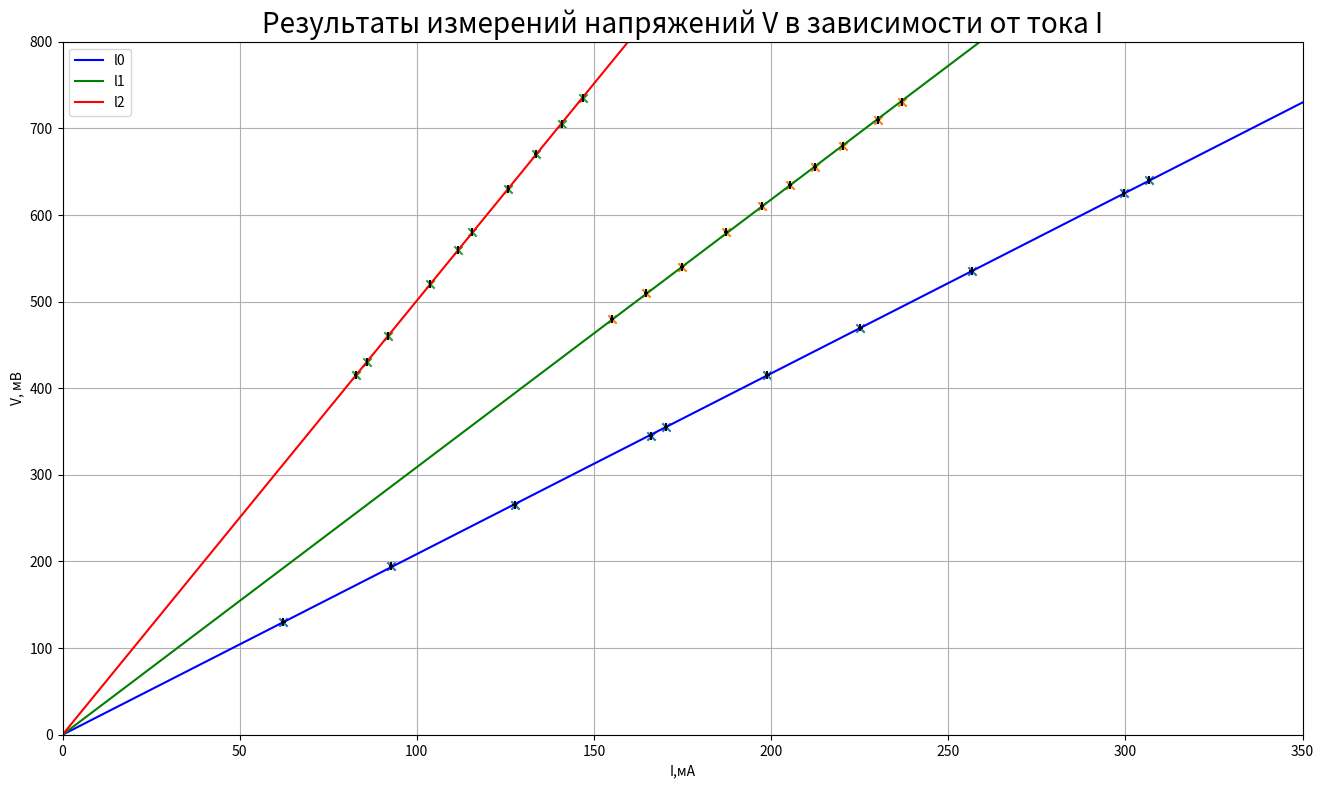

Python code for this plot:
import matplotlib.pyplot as plt
import numpy as np
import pandas as pd

fig = plt.figure(figsize = (16,9))
ax1 = fig.add_subplot(111)

I_measured = [62.32, 92.78, 127.64, 166.13, 170.39, 198.93, 225.22, 256.58, 299.64, 306.65,
             236.82, 230.17, 220.16, 212.33, 205.28, 197.43, 187.28, 174.92, 164.68, 155.14,
       146.81, 140.92, 133.53, 125.86, 115.56, 111.72, 103.62, 91.87, 85.83, 82.72]

V_measured = [ 130, 195, 265, 345, 355, 415, 470, 535, 625, 640,
       730, 710, 680, 655, 635, 610, 580, 540, 510, 480,
       735, 705, 670, 630, 580, 560, 520, 460, 430, 415]

n = 10

delta_v = 4.5069 #погрешность стрелочного вольтметра

for i in range (0,3):
    I1 = I_measured[n*i:n*(i+1)]
    V1 = V_measured[n*i:n*(i+1)]
    print(I1)
    print(V1)
    I = np.array(I1)
    V = np.array(V1)

    numerator = I*V
    denominator = I**2
    k = np.sum(numerator)/np.sum(denominator)

    print(f'Сопротивление <R{i}> среднее или угловой коэффициент k{i} = {np.round(k,6)}')

    s_k = np.sqrt((1/(n-1))*(np.sum(V**2)/np.sum(I**2)-k**2))
    
    print(f'Погрешность углового коэффициента s_k{i} = {np.round(s_k,6)}')
    
    delta_i = 0.002*max(I1)+2*0.01 #погрешность цифрового амперметра

    delta_rsys = k*np.sqrt((delta_v/max(V1))**2+(delta_i/max(I1))**2) 
    
    print(f'Систематическа погрешность delta_r_sys{i} = {np.round(delta_rsys,6)}')

    s_rpoln = np.sqrt(s_k**2+delta_rsys**2)

    print(f'Полная погрешность s_rpoln{i} <= {np.round(s_rpoln,6)}')
 
    if i == 0: 
        plt.axline((0,0),(1,k),label=f'l{i}',color = 'b')
    elif i == 1: 
        plt.axline((0,0),(1,k),label=f'l{i}',color = 'g')
    else:
        plt.axline((0,0),(1,k),label=f'l{i}',color = 'r')
    
    ax1.errorbar(I1, V1, yerr = delta_v, xerr = delta_i, color = 'k', linestyle = 'None')
    ax1.scatter(I1, V1, marker='x')
  
plt.xlim(0, 350)
plt.ylim(0, 800)

ax1.grid() 
plt.xlabel('I,мА')
plt.ylabel('V, мВ')

plt.title('Результаты измерений напряжений V в зависимости от тока I', fontdict={'fontname': 'sans-serif', 'fontsize': 20})
plt.legend()

plt.savefig('first_lab.png', dpi=300)
plt.show()
